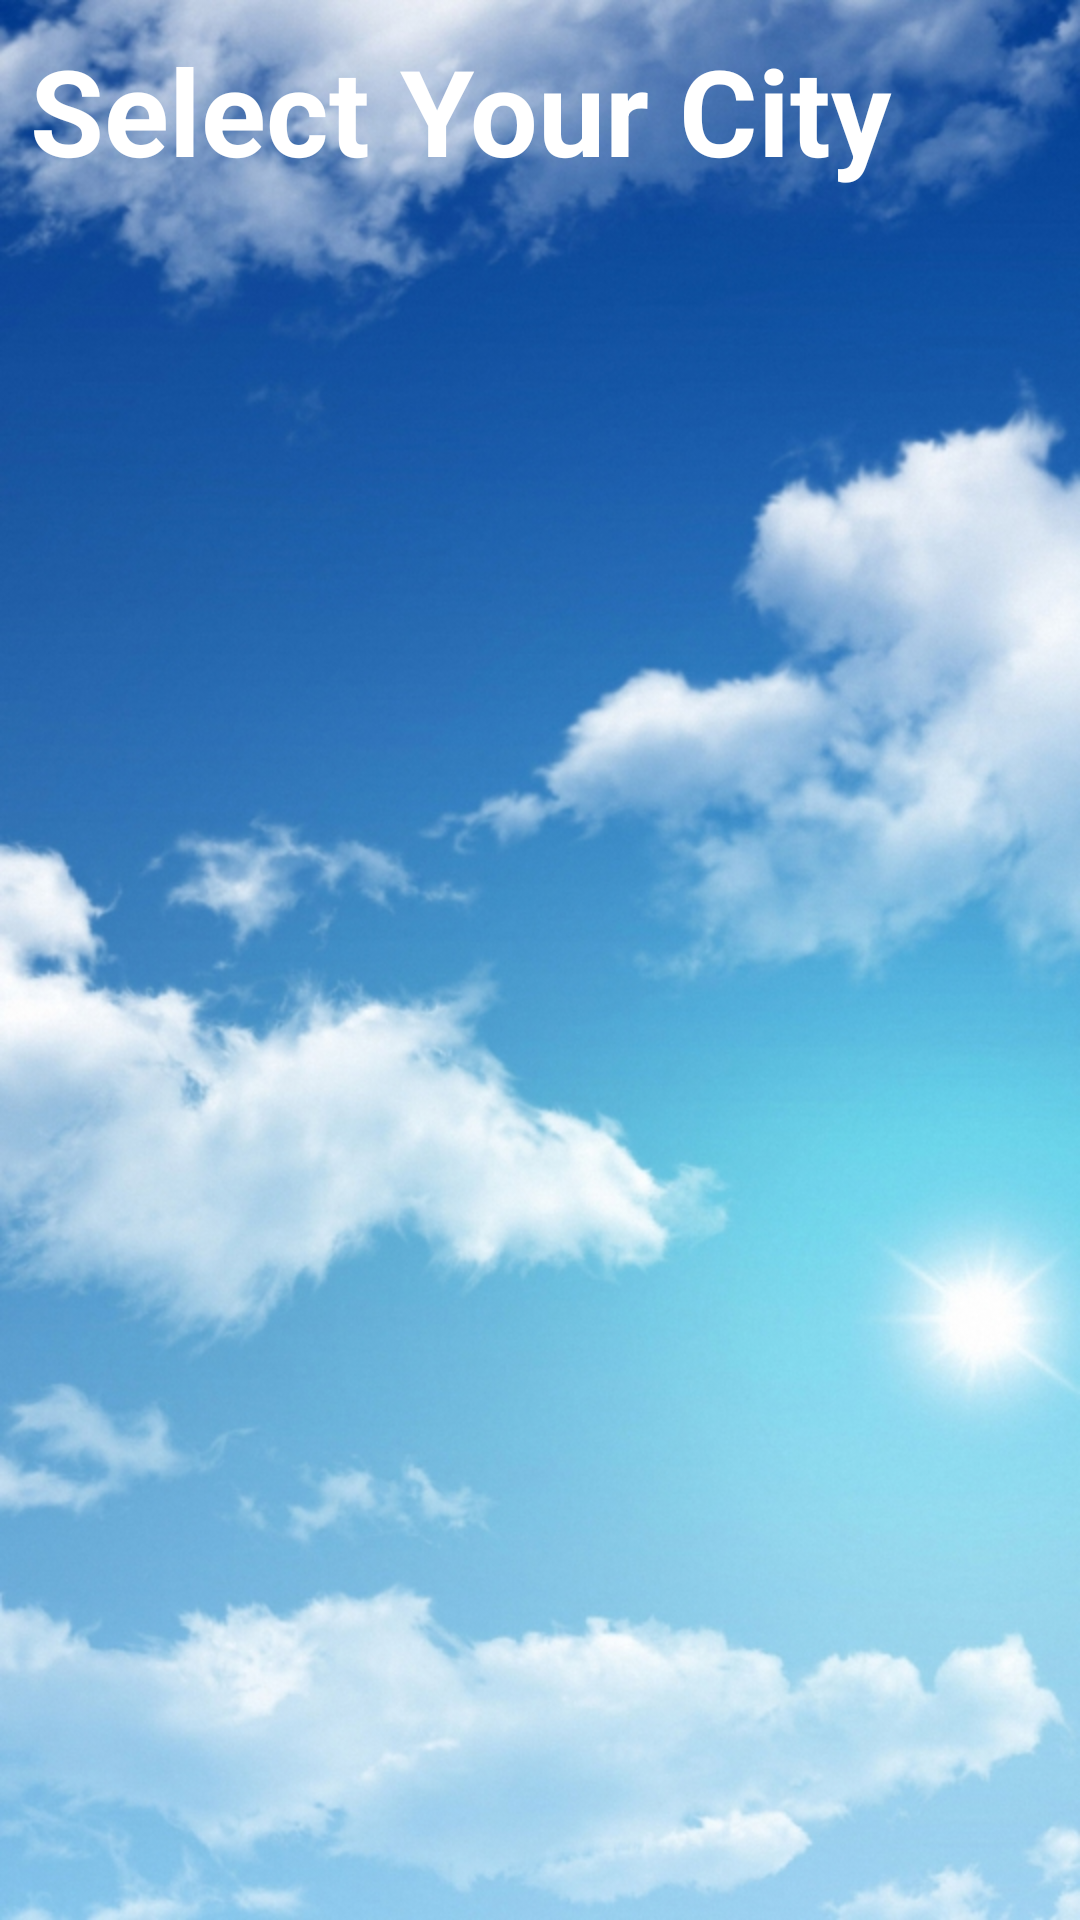

Produce the Android XML layout that renders to this screen, including the resource entries it uses.
<!-- AndroidManifest.xml: application theme AppTheme -->
<!-- res/layout/activity_city.xml -->
<?xml version="1.0" encoding="utf-8"?>
<LinearLayout xmlns:android="http://schemas.android.com/apk/res/android"
    xmlns:tools="http://schemas.android.com/tools"
    android:layout_width="match_parent"
    android:layout_height="match_parent"
    android:orientation="vertical"
    android:background="@drawable/background"
    tools:context=".Activity.CityActivity">
    <TextView
        android:padding="10dp"
        android:textStyle="bold"
        android:textSize="40sp"
        android:textColor="@color/colorWhite"
        android:text="@string/select_your_city"
        android:layout_width="wrap_content"
        android:layout_height="wrap_content" />
    <Spinner
        android:background="@color/colorWhite"
        android:id="@+id/cityNameSpinner"
        android:layout_width="wrap_content"
        android:layout_height="wrap_content" />
</LinearLayout>
<!-- resources referenced by this layout -->
<resources>
  <color name="colorWhite">#ffffff</color>
  <!-- drawable background: jpg bitmap (drawable, 285257 bytes) -->
  <string name="select_your_city">Select Your City</string>
  <style name="AppTheme" parent="Theme.AppCompat.Light.NoActionBar">
          
          <item name="colorPrimary">@color/accent_material_light</item>
          <item name="colorPrimaryDark">@color/colorPrimaryDark</item>
          <item name="colorAccent">@android:color/holo_red_light</item>
          <item name="android:statusBarColor">@color/accent_material_light</item>
      </style>
  <color name="colorPrimaryDark">#303F9F</color>
</resources>
